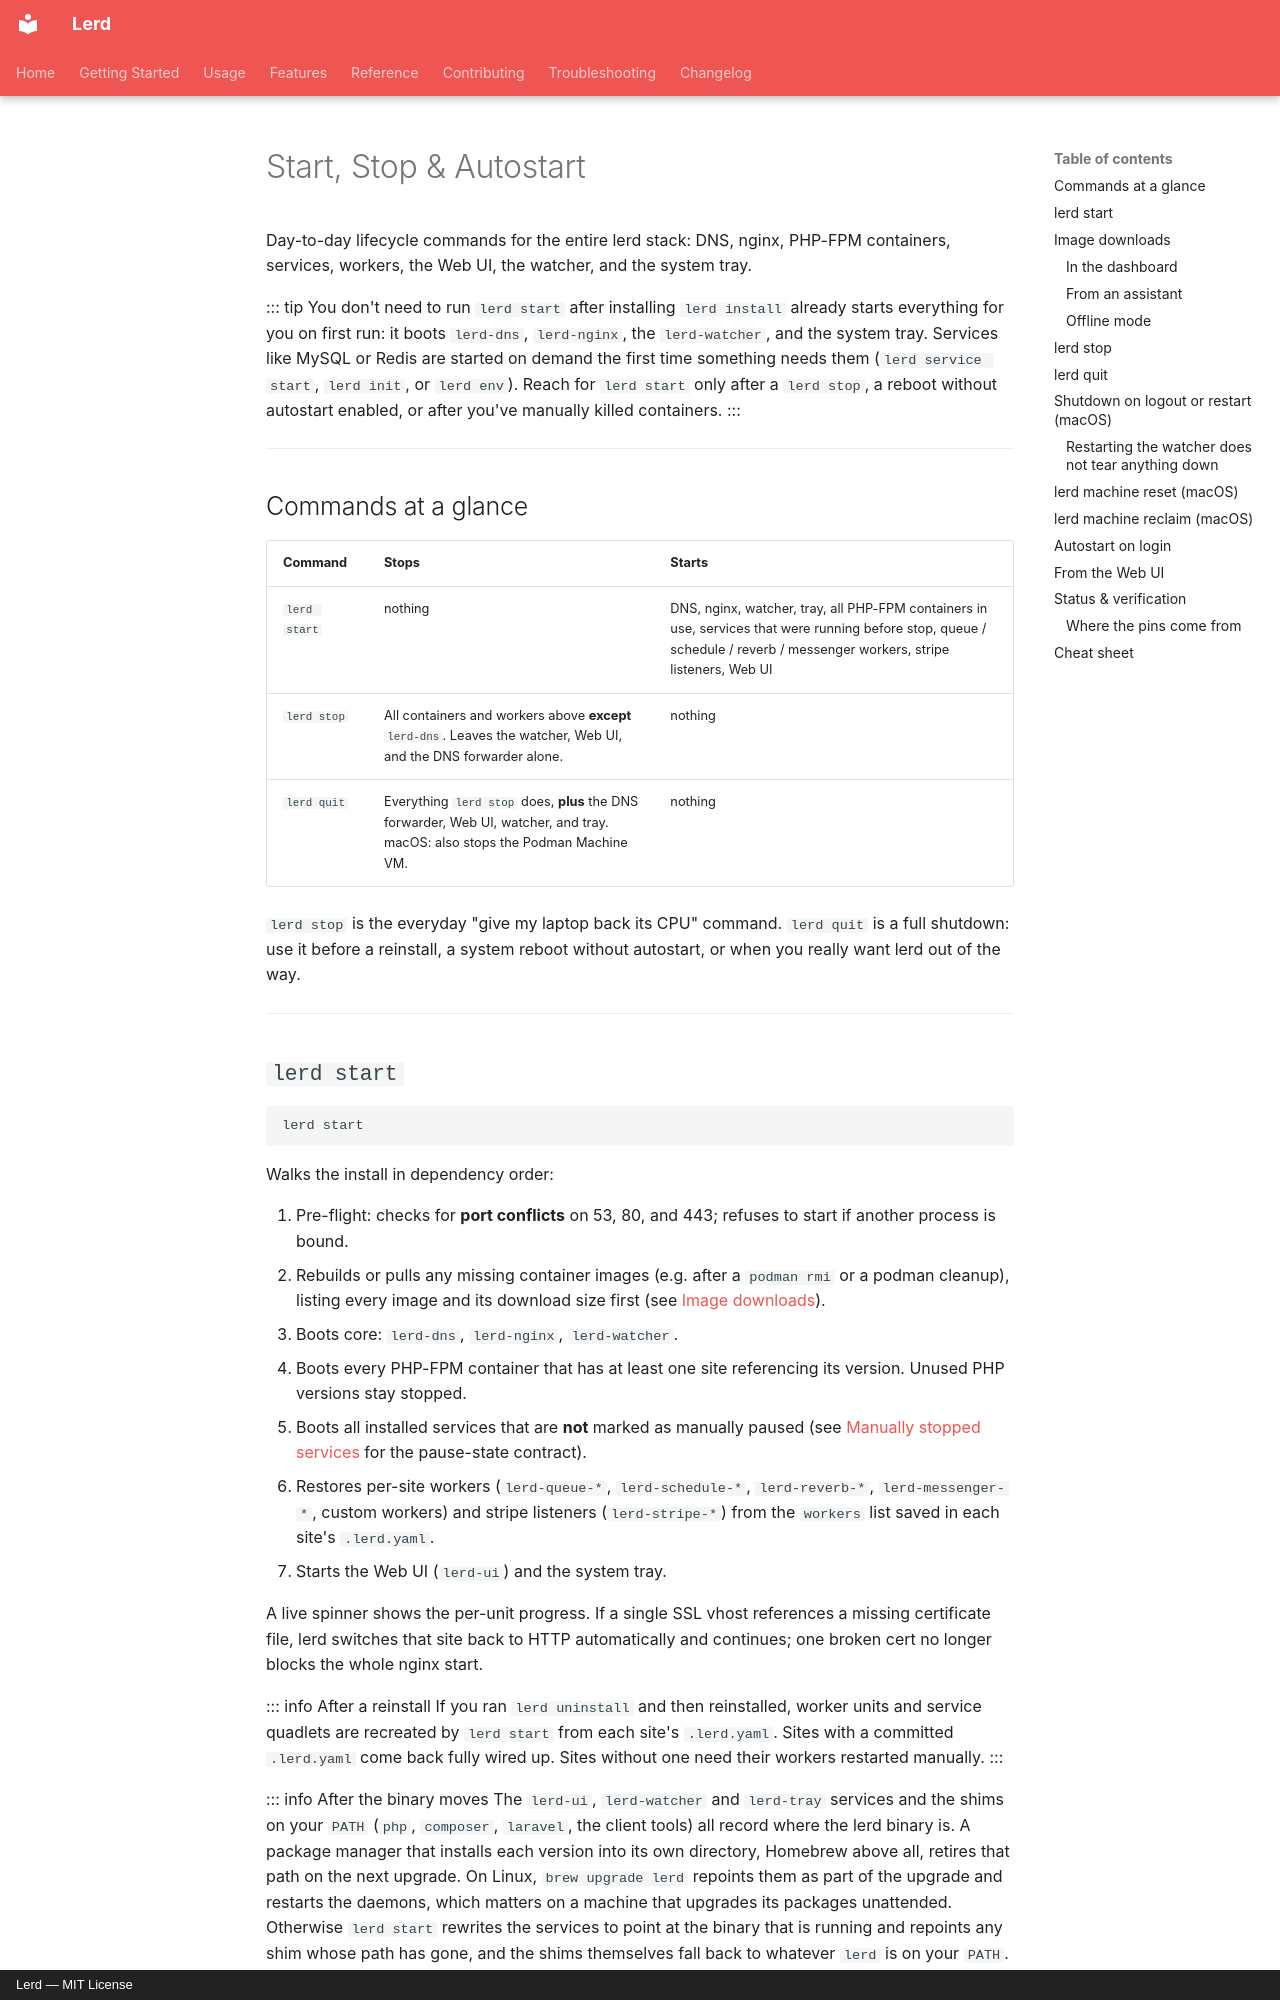

repository: gabriel-sousa99/lerd · page: usage/lifecycle/index.html · generator: mkdocs · copyright: Lerd — MIT License

# Start, Stop & Autostart

Day-to-day lifecycle commands for the entire lerd stack: DNS, nginx, PHP-FPM containers, services, workers, the Web UI, the watcher, and the system tray.

::: tip You don't need to run `lerd start` after installing
`lerd install` already starts everything for you on first run: it boots `lerd-dns`, `lerd-nginx`, the `lerd-watcher`, and the system tray. Services like MySQL or Redis are started on demand the first time something needs them (`lerd service start`, `lerd init`, or `lerd env`). Reach for `lerd start` only after a `lerd stop`, a reboot without autostart enabled, or after you've manually killed containers.
:::

---

## Commands at a glance

| Command | Stops | Starts |
|---|---|---|
| `lerd start` | nothing | DNS, nginx, watcher, tray, all PHP-FPM containers in use, services that were running before stop, queue / schedule / reverb / messenger workers, stripe listeners, Web UI |
| `lerd stop` | All containers and workers above **except** `lerd-dns`. Leaves the watcher, Web UI, and the DNS forwarder alone. | nothing |
| `lerd quit` | Everything `lerd stop` does, **plus** the DNS forwarder, Web UI, watcher, and tray. macOS: also stops the Podman Machine VM. | nothing |

`lerd stop` is the everyday "give my laptop back its CPU" command. `lerd quit` is a full shutdown: use it before a reinstall, a system reboot without autostart, or when you really want lerd out of the way.

---
